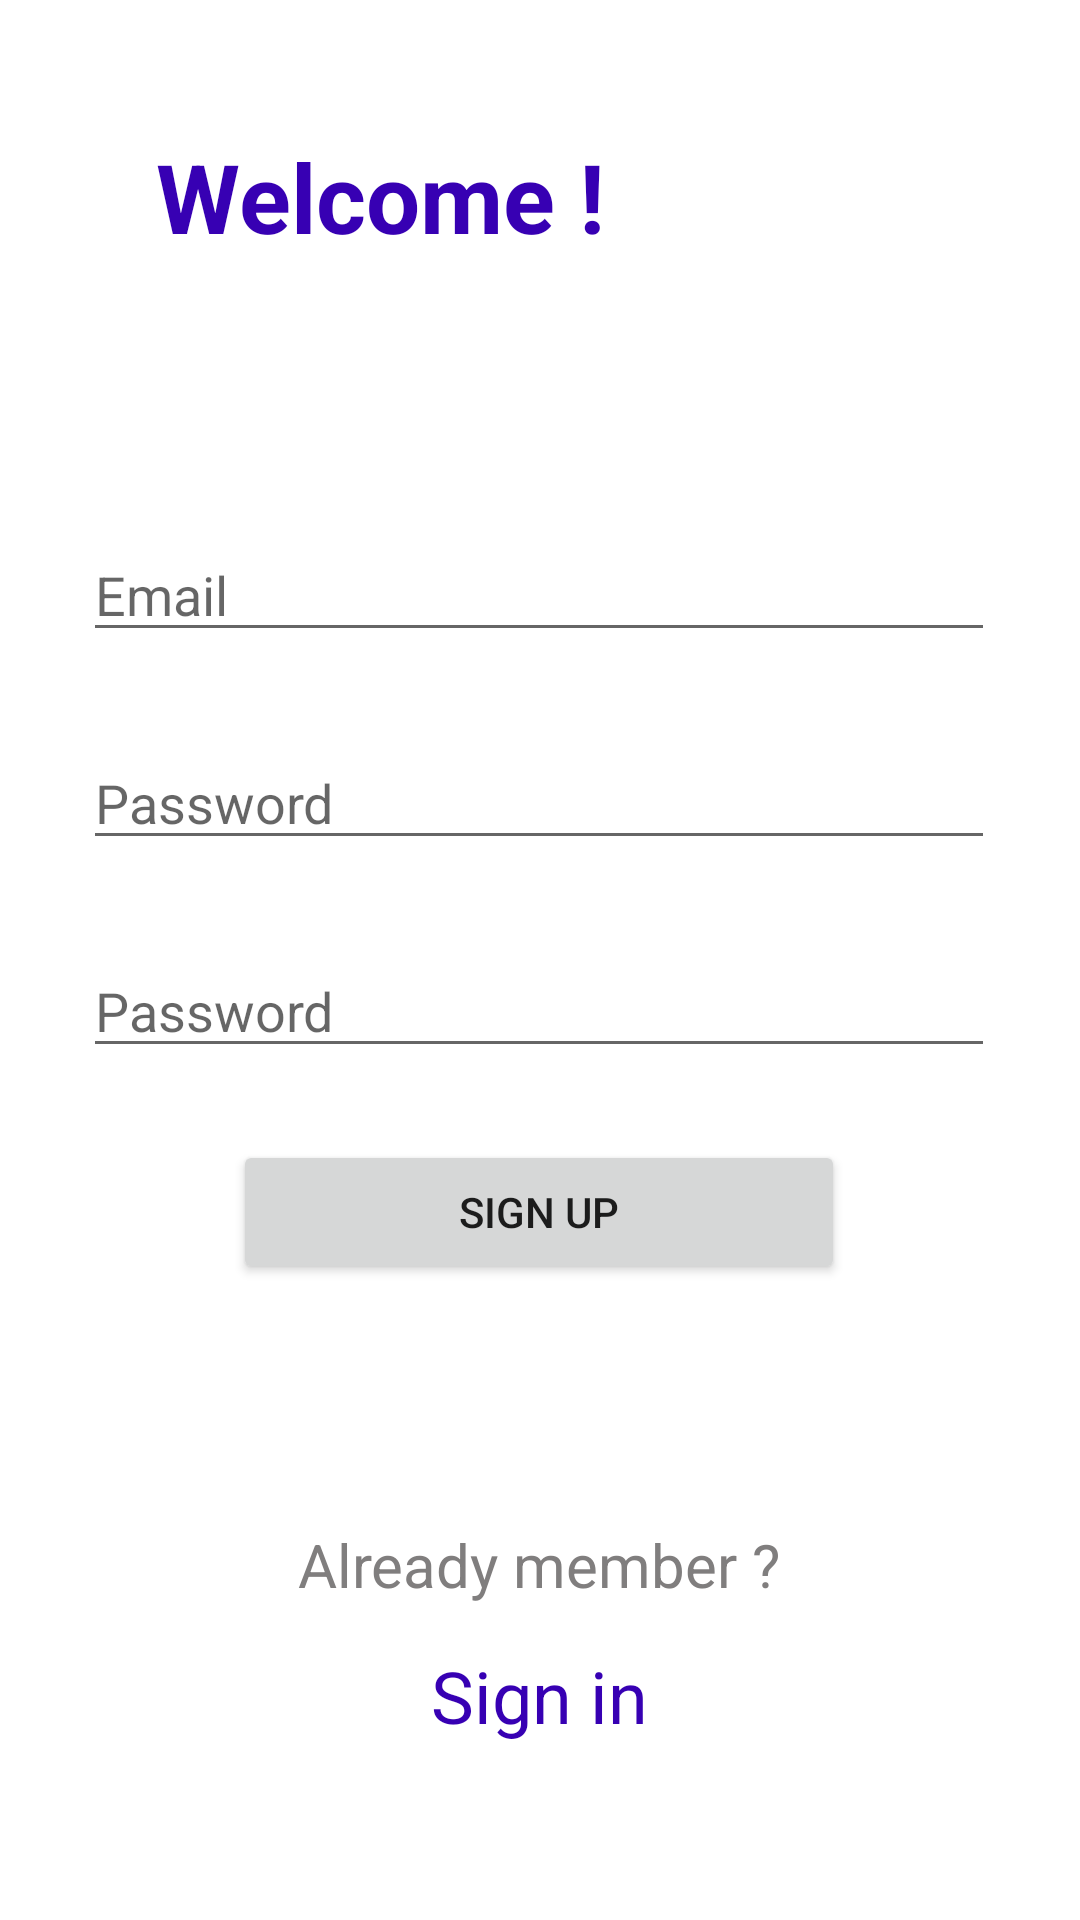

Android layout source for this screen:
<!-- AndroidManifest.xml: application theme Theme.NotesWithFirebase -->
<!-- res/layout/activity_sign_up.xml -->
<?xml version="1.0" encoding="utf-8"?>
<androidx.constraintlayout.widget.ConstraintLayout xmlns:android="http://schemas.android.com/apk/res/android"
    xmlns:app="http://schemas.android.com/apk/res-auto"
    xmlns:tools="http://schemas.android.com/tools"
    android:layout_width="match_parent"
    android:layout_height="match_parent"
    tools:context=".SignUpActivity">


    <TextView
        android:layout_width="wrap_content"
        android:layout_height="wrap_content"
        android:layout_marginStart="52dp"
        android:layout_marginTop="44dp"
        android:text="Welcome !"
        android:textStyle="bold"
        android:textColor="@color/design_default_color_primary_dark"
        android:textSize="32sp"
        app:layout_constraintStart_toStartOf="parent"
        app:layout_constraintTop_toTopOf="parent" />

    <EditText
        android:id="@+id/et_email"
        android:layout_width="304dp"
        android:layout_height="wrap_content"
        android:layout_marginTop="176dp"
        android:ems="10"
        android:hint="Email"
        android:inputType="textEmailAddress"
        app:layout_constraintEnd_toEndOf="parent"
        app:layout_constraintHorizontal_bias="0.495"
        app:layout_constraintStart_toStartOf="parent"
        app:layout_constraintTop_toTopOf="parent" />

    <EditText
        android:id="@+id/et1_password"
        android:layout_width="304dp"
        android:layout_height="wrap_content"
        android:layout_marginTop="28dp"
        android:ems="10"
        android:hint="Password"
        android:inputType="textPassword"
        app:layout_constraintEnd_toEndOf="@+id/et_email"
        app:layout_constraintStart_toStartOf="@+id/et_email"
        app:layout_constraintTop_toBottomOf="@+id/et_email" />

    <EditText
        android:id="@+id/et2_password"
        android:layout_width="304dp"
        android:layout_height="wrap_content"
        android:layout_marginTop="28dp"
        android:ems="10"
        android:hint="Password"
        android:inputType="textPassword"
        app:layout_constraintEnd_toEndOf="@+id/et1_password"
        app:layout_constraintStart_toStartOf="@+id/et1_password"
        app:layout_constraintTop_toBottomOf="@+id/et1_password" />

    <Button
        android:id="@+id/btn_sign_up"
        android:layout_width="204dp"
        android:layout_height="wrap_content"
        android:layout_marginTop="24dp"
        android:text="Sign Up"
        app:layout_constraintEnd_toEndOf="@+id/et2_password"
        app:layout_constraintStart_toStartOf="@+id/et2_password"
        app:layout_constraintTop_toBottomOf="@+id/et2_password" />

    <TextView
        android:id="@+id/tv_new_member"
        android:layout_width="wrap_content"
        android:layout_height="wrap_content"
        android:layout_marginTop="80dp"
        android:text="Already member ?"
        android:textColor="#807E7E"
        android:textSize="20sp"
        app:layout_constraintEnd_toEndOf="@+id/btn_sign_up"
        app:layout_constraintStart_toStartOf="@+id/btn_sign_up"
        app:layout_constraintTop_toBottomOf="@+id/btn_sign_up" />

    <TextView
        android:id="@+id/tv_sign_in"
        android:layout_width="wrap_content"
        android:layout_height="wrap_content"
        android:layout_marginTop="14dp"
        android:text="Sign in"
        android:textColor="@color/design_default_color_primary_dark"
        android:textSize="24sp"
        app:layout_constraintEnd_toEndOf="@+id/tv_new_member"
        app:layout_constraintStart_toStartOf="@+id/tv_new_member"
        app:layout_constraintTop_toBottomOf="@id/tv_new_member"/>

</androidx.constraintlayout.widget.ConstraintLayout>
<!-- resources referenced by this layout -->
<resources>
  <style name="Theme.NotesWithFirebase" parent="Theme.MaterialComponents.DayNight.NoActionBar">
          
          <item name="colorPrimary">@color/purple_500</item>
          <item name="colorPrimaryVariant">@color/purple_700</item>
          <item name="colorOnPrimary">@color/white</item>
          
          <item name="colorSecondary">@color/teal_200</item>
          <item name="colorSecondaryVariant">@color/teal_700</item>
          <item name="colorOnSecondary">@color/black</item>
          
          <item name="android:statusBarColor" tools:targetApi="l">?attr/colorPrimaryVariant</item>
          
      </style>
  <!-- not gathered from this repository: default colours our renderer supplied (Android Studio template values) -->
  <color name="purple_500">#FF6200EE</color>
  <color name="purple_700">#FF3700B3</color>
  <color name="teal_200">#FF03DAC5</color>
  <color name="teal_700">#FF018786</color>
  <color name="black">#FF000000</color>
  <color name="white">#FFFFFFFF</color>
</resources>
